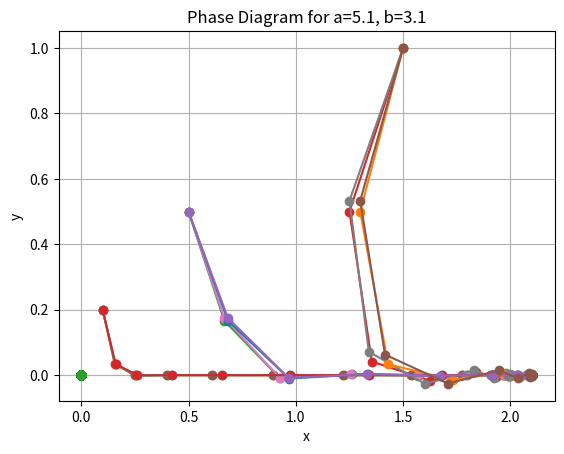

Reproduce this figure in Python.
from abc import ABC, abstractmethod
import matplotlib.pyplot as plt
import numpy as np

# 定义一个抽象基类，供所有动态系统继承
class DynamicSystem(ABC):
    def __init__(self, a, b):
        self.a = a
        self.b = b

    @abstractmethod
    def next_state(self, current_state):
        '''定义一个抽象方法，用于计算下一个状态。具体实现留给子类'''
        pass

    def plot_phase_diagram(self, initial_states, iterations, title):
        """
        绘制系统的相位图。该方法适用于所有继承自本类的动态系统
        :param initial_states: 代表一组初始状态
        :param iterations: 迭代次数
        :param title: 图表标题
        :return:
        """
        for state in initial_states:
            # 对每个初始状态进行迭代，绘制其轨迹
            trajectory = [state]
            for _ in range(iterations):
                # 计算并追加轨迹的下一个点
                trajectory.append(self.next_state(trajectory[-1]))
            trajectory = np.array(trajectory)
            plt.plot(trajectory[:, 0], trajectory[:, 1], '-o')
        plt.xlabel('x')
        plt.ylabel('y')
        plt.title(title)
        plt.grid(True)
        plt.show()
'''
定义一个处理标量形式的具体动态系统类
'''
class ScalarDynamicSystem(DynamicSystem):
    def next_state(self, current_state):
        x, y = current_state
        x_next = (x * (self.a - x - y)) / 3
        y_next = (y * (self.b * y - x)) / 3
        return np.array([x_next, y_next])

class FixedPointsFinder:
    def __init__(self, dynamic_system):
        self.dynamic_system = dynamic_system

    def find_fixed_points(self, search_space):
        fixed_points = []
        for point in search_space:
            if np.allclose(point, self.dynamic_system.next_state(point), atol=1e-4):
                fixed_points.append(point)
        return fixed_points

if __name__ == "__main__":
    a_values = [5.0, 5.1]
    b_values = [3.0, 3.1]
    # initial_states = [np.array([0.1, 0.2]), np.array([0.1, 0.2]), np.array([0.1, 0.5])]
    initial_states = [np.array([0, 0]), np.array([0.1, 0.2]), np.array([0.5, 0.5]), np.array([1.5, 1])]

    for a in a_values:
        for b in b_values:
            ds = ScalarDynamicSystem(a, b)
            title = f"Phase Diagram for a={a}, b={b}"
            ds.plot_phase_diagram(initial_states, 2000, title)

            finder = FixedPointsFinder(ds)
            search_space = [np.array([x, y]) for x in np.linspace(0, 5, 50) for y in np.linspace(0, 5, 50)]
            fixed_points = finder.find_fixed_points(search_space)
            print(f"Fixed Points for a={a}, b={b}:", fixed_points)